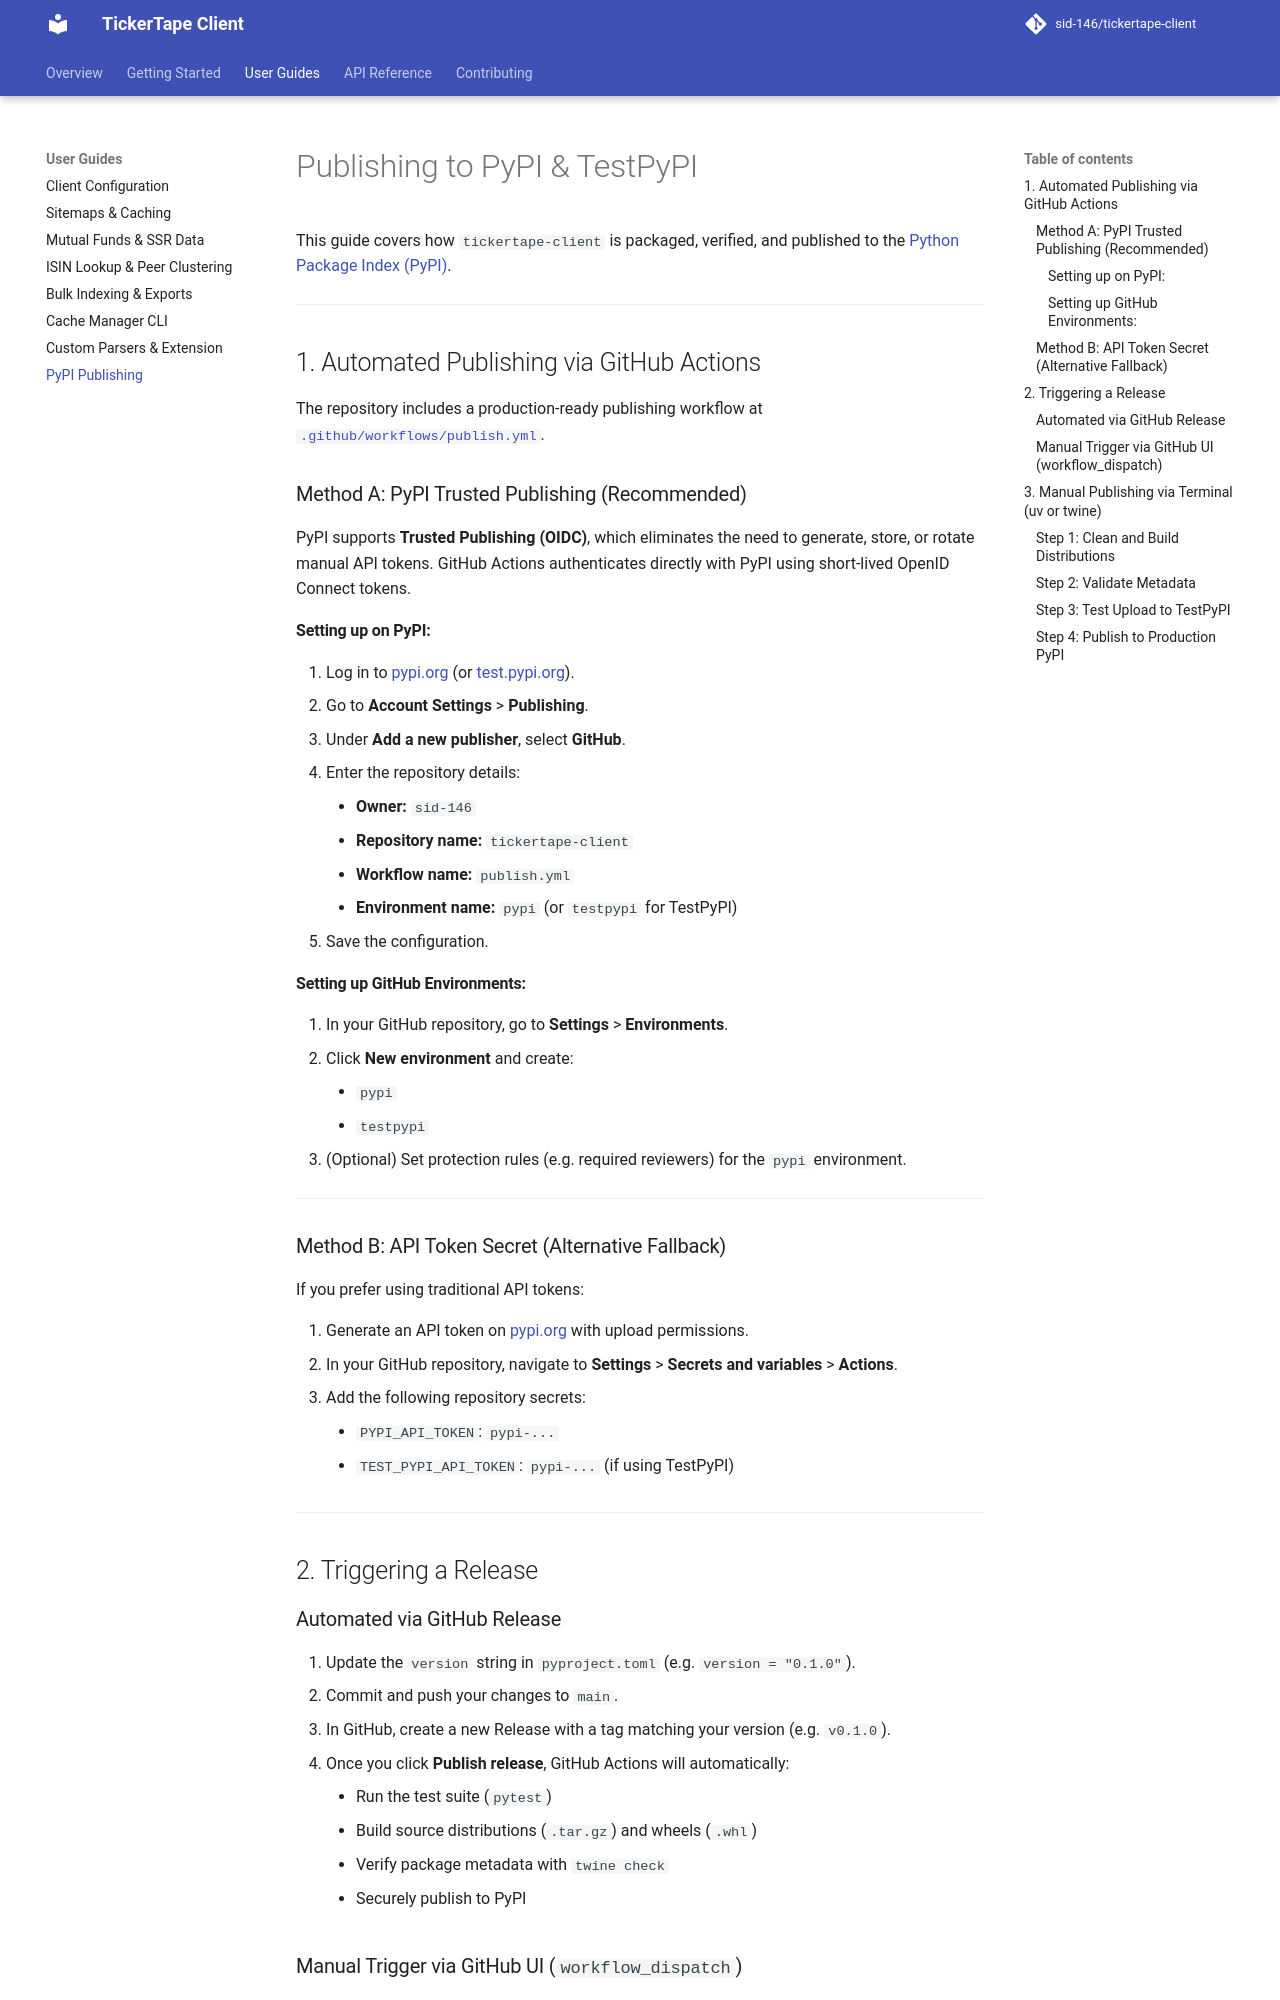

repository: sid-146/tickertape-client · page: guides/pypi-publishing/index.html · generator: mkdocs

# Publishing to PyPI & TestPyPI

This guide covers how `tickertape-client` is packaged, verified, and published to the [Python Package Index (PyPI)](https://pypi.org).

---

## 1. Automated Publishing via GitHub Actions

The repository includes a production-ready publishing workflow at [`.github/workflows/publish.yml`](https://github.com/sid-146/tickertape-client/blob/main/.github/workflows/publish.yml).

### Method A: PyPI Trusted Publishing (Recommended)

PyPI supports **Trusted Publishing (OIDC)**, which eliminates the need to generate, store, or rotate manual API tokens. GitHub Actions authenticates directly with PyPI using short-lived OpenID Connect tokens.

#### Setting up on PyPI:

1. Log in to [pypi.org](https://pypi.org) (or [test.pypi.org](https://test.pypi.org)).
2. Go to **Account Settings** > **Publishing**.
3. Under **Add a new publisher**, select **GitHub**.
4. Enter the repository details:
    - **Owner:** `sid-146`
    - **Repository name:** `tickertape-client`
    - **Workflow name:** `publish.yml`
    - **Environment name:** `pypi` (or `testpypi` for TestPyPI)
5. Save the configuration.

#### Setting up GitHub Environments:

1. In your GitHub repository, go to **Settings** > **Environments**.
2. Click **New environment** and create:
    - `pypi`
    - `testpypi`
3. (Optional) Set protection rules (e.g. required reviewers) for the `pypi` environment.

---

### Method B: API Token Secret (Alternative Fallback)

If you prefer using traditional API tokens:

1. Generate an API token on [pypi.org](https://pypi.org/manage/account/token/) with upload permissions.
2. In your GitHub repository, navigate to **Settings** > **Secrets and variables** > **Actions**.
3. Add the following repository secrets:
    - `PYPI_API_TOKEN`: `pypi-...`
    - `TEST_PYPI_API_TOKEN`: `pypi-...` (if using TestPyPI)

---

## 2. Triggering a Release
